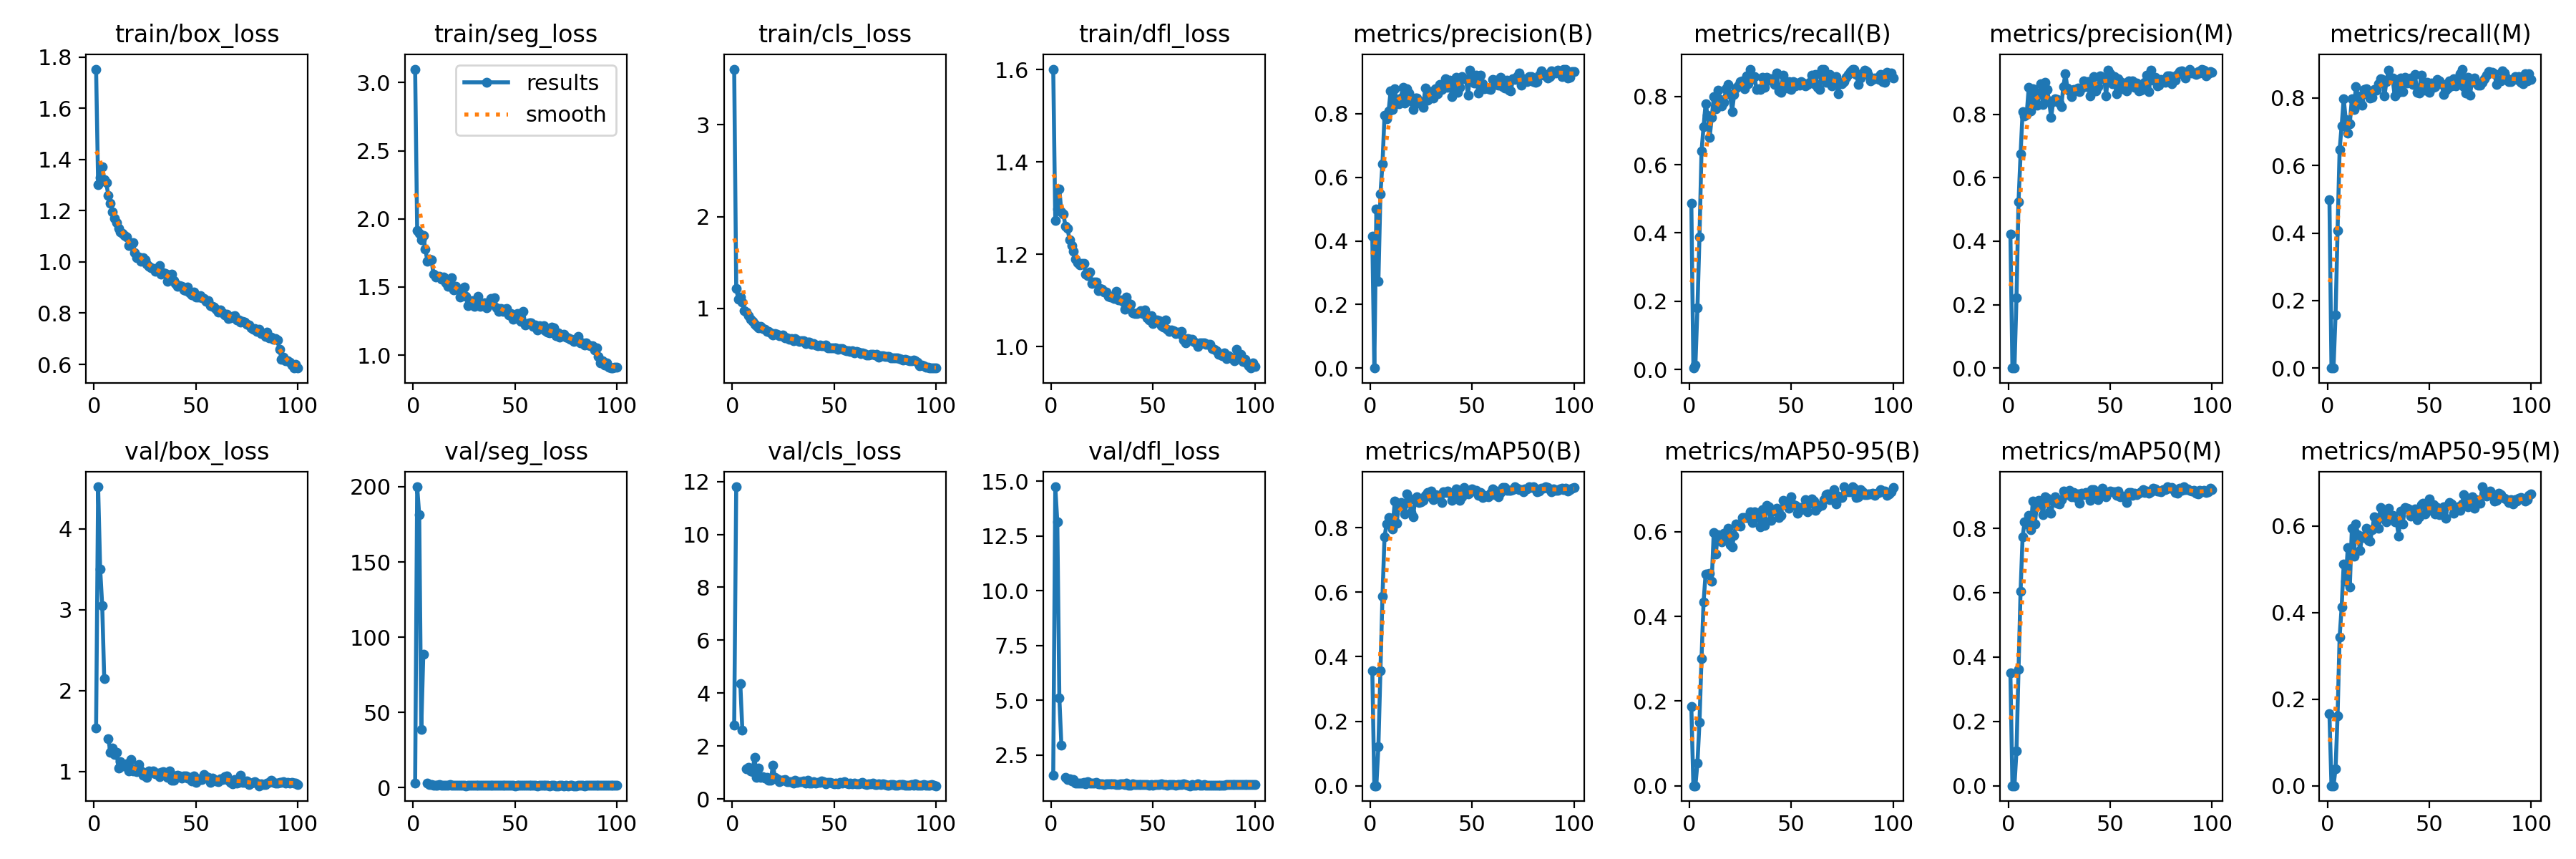

The table this chart was drawn from, first rows:
epoch, time, train/box_loss, train/seg_loss, train/cls_loss, train/dfl_loss, metrics/precision(B), metrics/recall(B), metrics/mAP50(B), metrics/mAP50-95(B), metrics/precision(M), metrics/recall(M), metrics/mAP50(M), metrics/mAP50-95(M), val/box_loss, val/seg_loss, val/cls_loss, val/dfl_loss, lr/pg0, lr/pg1, lr/pg2
1, 45.04, 1.753, 3.099, 3.607, 1.601, 0.4136, 0.4868, 0.3568, 0.1865, 0.4234, 0.4996, 0.3505, 0.1661, 1.54, 2.801, 2.781, 1.586, 0.0004668, 0.0004668, 0.0004668
2, 85.99, 1.302, 1.913, 1.217, 1.273, 0.00015, 0.00431, 8e-05, 1e-05, 0, 0, 0, 0, 4.52, 199.9, 11.8, 14.75, 0.0009408, 0.0009408, 0.0009408
3, 128.7, 1.328, 1.891, 1.103, 1.298, 0.5, 0.01293, 2e-05, 1e-05, 0, 0, 0, 0, 3.504, 181.3, inf, 13.15, 0.001405, 0.001405, 0.001405
4, 171.9, 1.373, 1.848, 1.121, 1.341, 0.2732, 0.1804, 0.1224, 0.05372, 0.2217, 0.1564, 0.1086, 0.03857, 3.053, 38.84, 4.365, 5.11, 0.001617, 0.001617, 0.001617
5, 213.5, 1.321, 1.879, 1.065, 1.291, 0.5486, 0.3888, 0.357, 0.1497, 0.5246, 0.4084, 0.3615, 0.1619, 2.145, 88.61, 2.615, 2.94, 0.001601, 0.001601, 0.001601
6, 254.8, 1.309, 1.777, 0.9711, 1.287, 0.6424, 0.6398, 0.5877, 0.301, 0.6742, 0.6468, 0.6052, 0.3433, nan, nan, nan, nan, 0.001584, 0.001584, 0.001584
7, 296.6, 1.259, 1.69, 0.9612, 1.26, 0.7944, 0.7113, 0.7709, 0.4334, 0.8085, 0.718, 0.7742, 0.4122, 1.41, 2.838, 1.142, 1.488, 0.001568, 0.001568, 0.001568
8, 338.2, 1.229, 1.704, 0.9233, 1.256, 0.7838, 0.7787, 0.8117, 0.5007, 0.7945, 0.7982, 0.8204, 0.5118, 1.236, 1.801, 1.198, 1.364, 0.001551, 0.001551, 0.001551
9, 380.5, 1.197, 1.701, 0.8821, 1.231, 0.8083, 0.7449, 0.8314, 0.5001, 0.7999, 0.7371, 0.8146, 0.4723, 1.292, 2.126, 1.067, 1.405, 0.001535, 0.001535, 0.001535
10, 422.6, 1.171, 1.595, 0.8551, 1.219, 0.871, 0.6805, 0.8284, 0.501, 0.8842, 0.6957, 0.8395, 0.5495, 1.213, 1.578, 1.043, 1.323, 0.001518, 0.001518, 0.001518
11, 464.3, 1.153, 1.572, 0.8303, 1.206, 0.8133, 0.7377, 0.7959, 0.4839, 0.811, 0.7239, 0.7966, 0.4583, 1.24, 1.741, 1.59, 1.359, 0.001502, 0.001502, 0.001502
12, 505.4, 1.132, 1.579, 0.8146, 1.189, 0.8789, 0.7984, 0.8818, 0.5985, 0.8799, 0.7971, 0.8837, 0.5937, 1.046, 1.63, 0.8164, 1.209, 0.001485, 0.001485, 0.001485
13, 546.9, 1.117, 1.577, 0.7857, 1.181, 0.8392, 0.7633, 0.814, 0.5476, 0.8442, 0.7667, 0.8132, 0.5306, 1.123, 2.042, 1.17, 1.223, 0.001469, 0.001469, 0.001469
14, 588.4, 1.111, 1.559, 0.7997, 1.177, 0.8313, 0.8174, 0.874, 0.5932, 0.8291, 0.833, 0.8744, 0.6044, 1.07, 1.45, 0.8243, 1.211, 0.001452, 0.001452, 0.001452
15, 630.6, 1.104, 1.571, 0.7804, 1.18, 0.8498, 0.7903, 0.8771, 0.584, 0.8632, 0.8052, 0.8871, 0.58, 1.073, 1.481, 0.8371, 1.196, 0.001436, 0.001436, 0.001436
16, 672.4, 1.097, 1.531, 0.7739, 1.18, 0.8833, 0.7722, 0.8696, 0.5758, 0.8959, 0.7885, 0.8766, 0.5432, 1.095, 1.733, 0.8008, 1.246, 0.001419, 0.001419, 0.001419
17, 714, 1.065, 1.505, 0.7459, 1.157, 0.8324, 0.7824, 0.8423, 0.5966, 0.83, 0.7784, 0.842, 0.5756, 1.006, 1.464, 0.8186, 1.181, 0.001403, 0.001403, 0.001403
18, 754.9, 1.064, 1.538, 0.7481, 1.154, 0.8786, 0.8231, 0.9057, 0.5843, 0.8997, 0.8259, 0.8978, 0.5724, 1.15, 1.811, 0.702, 1.283, 0.001386, 0.001386, 0.001386
19, 796.7, 1.074, 1.568, 0.7351, 1.162, 0.8659, 0.835, 0.8904, 0.6084, 0.8775, 0.8273, 0.8932, 0.5946, 1.007, 1.384, 0.7067, 1.196, 0.00137, 0.00137, 0.00137
20, 838.2, 1.035, 1.478, 0.7088, 1.136, 0.8391, 0.8054, 0.8481, 0.569, 0.8432, 0.8085, 0.8514, 0.567, 1.031, 1.498, 1.288, 1.206, 0.001353, 0.001353, 0.001353
21, 880.7, 1.016, 1.506, 0.7263, 1.139, 0.812, 0.756, 0.834, 0.565, 0.7891, 0.7998, 0.8471, 0.5653, 0.9983, 1.374, 0.8196, 1.197, 0.001337, 0.001337, 0.001337
22, 921.9, 1.02, 1.482, 0.7183, 1.139, 0.8489, 0.805, 0.8848, 0.5908, 0.8401, 0.8023, 0.8836, 0.5916, 1.083, 1.492, 0.7641, 1.236, 0.00132, 0.00132, 0.00132
23, 963.8, 1.003, 1.425, 0.7024, 1.121, 0.8493, 0.8247, 0.8958, 0.6191, 0.8493, 0.8247, 0.8974, 0.6208, 1.009, 1.359, 0.6682, 1.182, 0.001304, 0.001304, 0.001304
24, 1005, 1.016, 1.474, 0.6983, 1.125, 0.8343, 0.83, 0.8783, 0.6144, 0.8475, 0.8231, 0.8791, 0.6096, 0.958, 1.406, 0.7048, 1.178, 0.001287, 0.001287, 0.001287
25, 1047, 1.009, 1.498, 0.7096, 1.124, 0.8386, 0.8437, 0.8801, 0.6134, 0.8348, 0.8426, 0.8761, 0.5936, 0.9845, 1.427, 0.7095, 1.183, 0.001271, 0.001271, 0.001271
26, 1087, 0.9918, 1.43, 0.6747, 1.118, 0.8199, 0.8454, 0.8857, 0.633, 0.8249, 0.8572, 0.8882, 0.6429, 0.9271, 1.287, 0.7465, 1.14, 0.001254, 0.001254, 0.001254
27, 1130, 0.9822, 1.365, 0.6799, 1.118, 0.8814, 0.8232, 0.9005, 0.6332, 0.8883, 0.8548, 0.9159, 0.6198, 1.006, 1.392, 0.6466, 1.177, 0.001238, 0.001238, 0.001238
28, 1172, 0.977, 1.391, 0.665, 1.108, 0.8424, 0.8609, 0.9086, 0.6333, 0.9284, 0.8066, 0.9102, 0.6321, 0.9866, 1.352, 0.6538, 1.184, 0.001221, 0.001221, 0.001221
29, 1213, 0.9737, 1.398, 0.6741, 1.108, 0.8693, 0.8368, 0.8979, 0.634, 0.8817, 0.8488, 0.905, 0.6096, 1.005, 1.519, 0.6441, 1.19, 0.001205, 0.001205, 0.001205
30, 1254, 0.9621, 1.359, 0.6499, 1.108, 0.8694, 0.88, 0.9142, 0.6471, 0.873, 0.8834, 0.917, 0.6408, 0.9697, 1.442, 0.5939, 1.166, 0.001188, 0.001188, 0.001188
31, 1296, 0.9703, 1.387, 0.6705, 1.104, 0.849, 0.8528, 0.8871, 0.6217, 0.8566, 0.8597, 0.8978, 0.6175, 0.9766, 1.381, 0.6989, 1.178, 0.001172, 0.001172, 0.001172
32, 1337, 0.9857, 1.431, 0.6572, 1.119, 0.8793, 0.8591, 0.9019, 0.6477, 0.878, 0.8591, 0.9117, 0.6247, 0.9402, 1.384, 0.6295, 1.157, 0.001155, 0.001155, 0.001155
33, 1380, 0.9525, 1.359, 0.642, 1.1, 0.8618, 0.8196, 0.9006, 0.634, 0.876, 0.8066, 0.8964, 0.6089, 0.9873, 1.425, 0.6623, 1.15, 0.001139, 0.001139, 0.001139
34, 1421, 0.9574, 1.364, 0.6441, 1.1, 0.8918, 0.8223, 0.8998, 0.6399, 0.8832, 0.8472, 0.9067, 0.6084, 1.001, 1.439, 0.6476, 1.167, 0.001122, 0.001122, 0.001122
35, 1464, 0.9542, 1.386, 0.6447, 1.097, 0.8755, 0.8212, 0.8792, 0.6117, 0.8721, 0.8178, 0.8772, 0.5766, 0.9731, 1.606, 0.6892, 1.178, 0.001106, 0.001106, 0.001106
36, 1506, 0.9251, 1.345, 0.6128, 1.081, 0.8796, 0.8557, 0.9113, 0.6523, 0.8817, 0.8582, 0.9083, 0.6347, 0.9235, 1.433, 0.6106, 1.141, 0.001089, 0.001089, 0.001089
37, 1547, 0.9505, 1.388, 0.6329, 1.106, 0.9094, 0.8257, 0.9084, 0.615, 0.9052, 0.8184, 0.9037, 0.6037, 1.01, 1.431, 0.7091, 1.204, 0.001073, 0.001073, 0.001073
38, 1589, 0.9518, 1.415, 0.6279, 1.092, 0.883, 0.8553, 0.9132, 0.6617, 0.8867, 0.8609, 0.9118, 0.6431, 0.8947, 1.391, 0.5905, 1.116, 0.001056, 0.001056, 0.001056
39, 1632, 0.9279, 1.374, 0.6068, 1.092, 0.9064, 0.8482, 0.9072, 0.6584, 0.9029, 0.8452, 0.9039, 0.6405, 0.8922, 1.321, 0.6119, 1.112, 0.00104, 0.00104, 0.00104
40, 1673, 0.9164, 1.421, 0.6179, 1.073, 0.8539, 0.8517, 0.8841, 0.6266, 0.8581, 0.846, 0.8876, 0.639, 0.9424, 1.312, 0.6501, 1.173, 0.001023, 0.001023, 0.001023
41, 1715, 0.9052, 1.347, 0.6035, 1.071, 0.8914, 0.8523, 0.9079, 0.6493, 0.8982, 0.8591, 0.9213, 0.6225, 0.9516, 1.434, 0.6142, 1.158, 0.001007, 0.001007, 0.001007
42, 1757, 0.9069, 1.321, 0.5962, 1.071, 0.9146, 0.8359, 0.9195, 0.6502, 0.9192, 0.8393, 0.9202, 0.6336, 0.9454, 1.369, 0.6369, 1.158, 0.0009904, 0.0009904, 0.0009904
43, 1799, 0.9034, 1.341, 0.5989, 1.074, 0.8673, 0.8686, 0.9071, 0.6553, 0.873, 0.8694, 0.9079, 0.6388, 0.915, 1.325, 0.6202, 1.157, 0.0009739, 0.0009739, 0.0009739
44, 1842, 0.8913, 1.319, 0.5945, 1.077, 0.8824, 0.8153, 0.8849, 0.6341, 0.8867, 0.8178, 0.8891, 0.6135, 0.9413, 1.39, 0.6797, 1.154, 0.0009574, 0.0009574, 0.0009574
45, 1884, 0.8876, 1.337, 0.5906, 1.071, 0.9174, 0.8118, 0.8958, 0.6382, 0.9211, 0.8153, 0.901, 0.6207, 0.9429, 1.304, 0.6657, 1.145, 0.0009409, 0.0009409, 0.0009409
46, 1927, 0.9006, 1.343, 0.5984, 1.079, 0.9094, 0.8633, 0.9248, 0.6743, 0.913, 0.8667, 0.9246, 0.6496, 0.9152, 1.428, 0.5831, 1.134, 0.0009244, 0.0009244, 0.0009244
47, 1969, 0.8789, 1.296, 0.5684, 1.062, 0.9088, 0.8335, 0.9079, 0.6663, 0.9151, 0.8321, 0.9127, 0.6528, 0.9235, 1.379, 0.6252, 1.16, 0.0009078, 0.0009078, 0.0009078
48, 2012, 0.8713, 1.303, 0.5691, 1.057, 0.8577, 0.8239, 0.9043, 0.6609, 0.8577, 0.8239, 0.898, 0.6273, 0.8848, 1.446, 0.6322, 1.126, 0.0008913, 0.0008913, 0.0008913
49, 2054, 0.8812, 1.261, 0.5704, 1.066, 0.936, 0.8436, 0.91, 0.6552, 0.9397, 0.847, 0.9105, 0.6346, 0.9434, 1.334, 0.5945, 1.14, 0.0008748, 0.0008748, 0.0008748
50, 2096, 0.8621, 1.283, 0.5685, 1.05, 0.9181, 0.8198, 0.921, 0.6825, 0.9275, 0.8168, 0.9157, 0.6619, 0.8646, 1.275, 0.5854, 1.122, 0.0008583, 0.0008583, 0.0008583
51, 2139, 0.8618, 1.303, 0.5694, 1.055, 0.8973, 0.8443, 0.9147, 0.6637, 0.8973, 0.8443, 0.9146, 0.6383, 0.9118, 1.311, 0.5939, 1.139, 0.0008418, 0.0008418, 0.0008418
52, 2182, 0.868, 1.263, 0.5574, 1.058, 0.9201, 0.8316, 0.9157, 0.6632, 0.9188, 0.8307, 0.9127, 0.6486, 0.9038, 1.333, 0.5818, 1.145, 0.0008253, 0.0008253, 0.0008253
53, 2224, 0.8609, 1.245, 0.5579, 1.056, 0.8659, 0.8385, 0.9008, 0.6439, 0.8644, 0.8347, 0.902, 0.6277, 0.9022, 1.393, 0.6342, 1.139, 0.0008088, 0.0008088, 0.0008088
54, 2265, 0.8561, 1.323, 0.5625, 1.045, 0.9203, 0.8324, 0.9086, 0.6566, 0.9124, 0.8548, 0.9154, 0.6428, 0.9625, 1.316, 0.6073, 1.167, 0.0007923, 0.0007923, 0.0007923
55, 2306, 0.8448, 1.222, 0.5427, 1.043, 0.895, 0.8431, 0.8928, 0.6523, 0.9033, 0.8505, 0.8976, 0.6265, 0.9381, 1.321, 0.6462, 1.146, 0.0007758, 0.0007758, 0.0007758
56, 2347, 0.8481, 1.232, 0.5399, 1.057, 0.8794, 0.8402, 0.9004, 0.6597, 0.8814, 0.8423, 0.8999, 0.6297, 0.9312, 1.328, 0.6085, 1.154, 0.0007593, 0.0007593, 0.0007593
57, 2389, 0.8287, 1.236, 0.5358, 1.037, 0.8816, 0.8314, 0.8989, 0.676, 0.8986, 0.8112, 0.8979, 0.6446, 0.8688, 1.368, 0.5738, 1.127, 0.0007428, 0.0007428, 0.0007428
58, 2430, 0.8275, 1.238, 0.5332, 1.033, 0.8776, 0.8343, 0.8949, 0.6476, 0.8731, 0.824, 0.8793, 0.6175, 0.9186, 1.552, 0.6089, 1.16, 0.0007263, 0.0007263, 0.0007263
59, 2472, 0.8245, 1.213, 0.5353, 1.036, 0.8771, 0.8423, 0.9079, 0.6681, 0.9054, 0.8298, 0.9116, 0.6472, 0.9017, 1.318, 0.5755, 1.148, 0.0007098, 0.0007098, 0.0007098
60, 2513, 0.8143, 1.218, 0.5151, 1.034, 0.907, 0.8622, 0.9214, 0.6775, 0.9, 0.8513, 0.9109, 0.6533, 0.8872, 1.298, 0.5912, 1.133, 0.0006933, 0.0006933, 0.0006933
... 40 more rows
